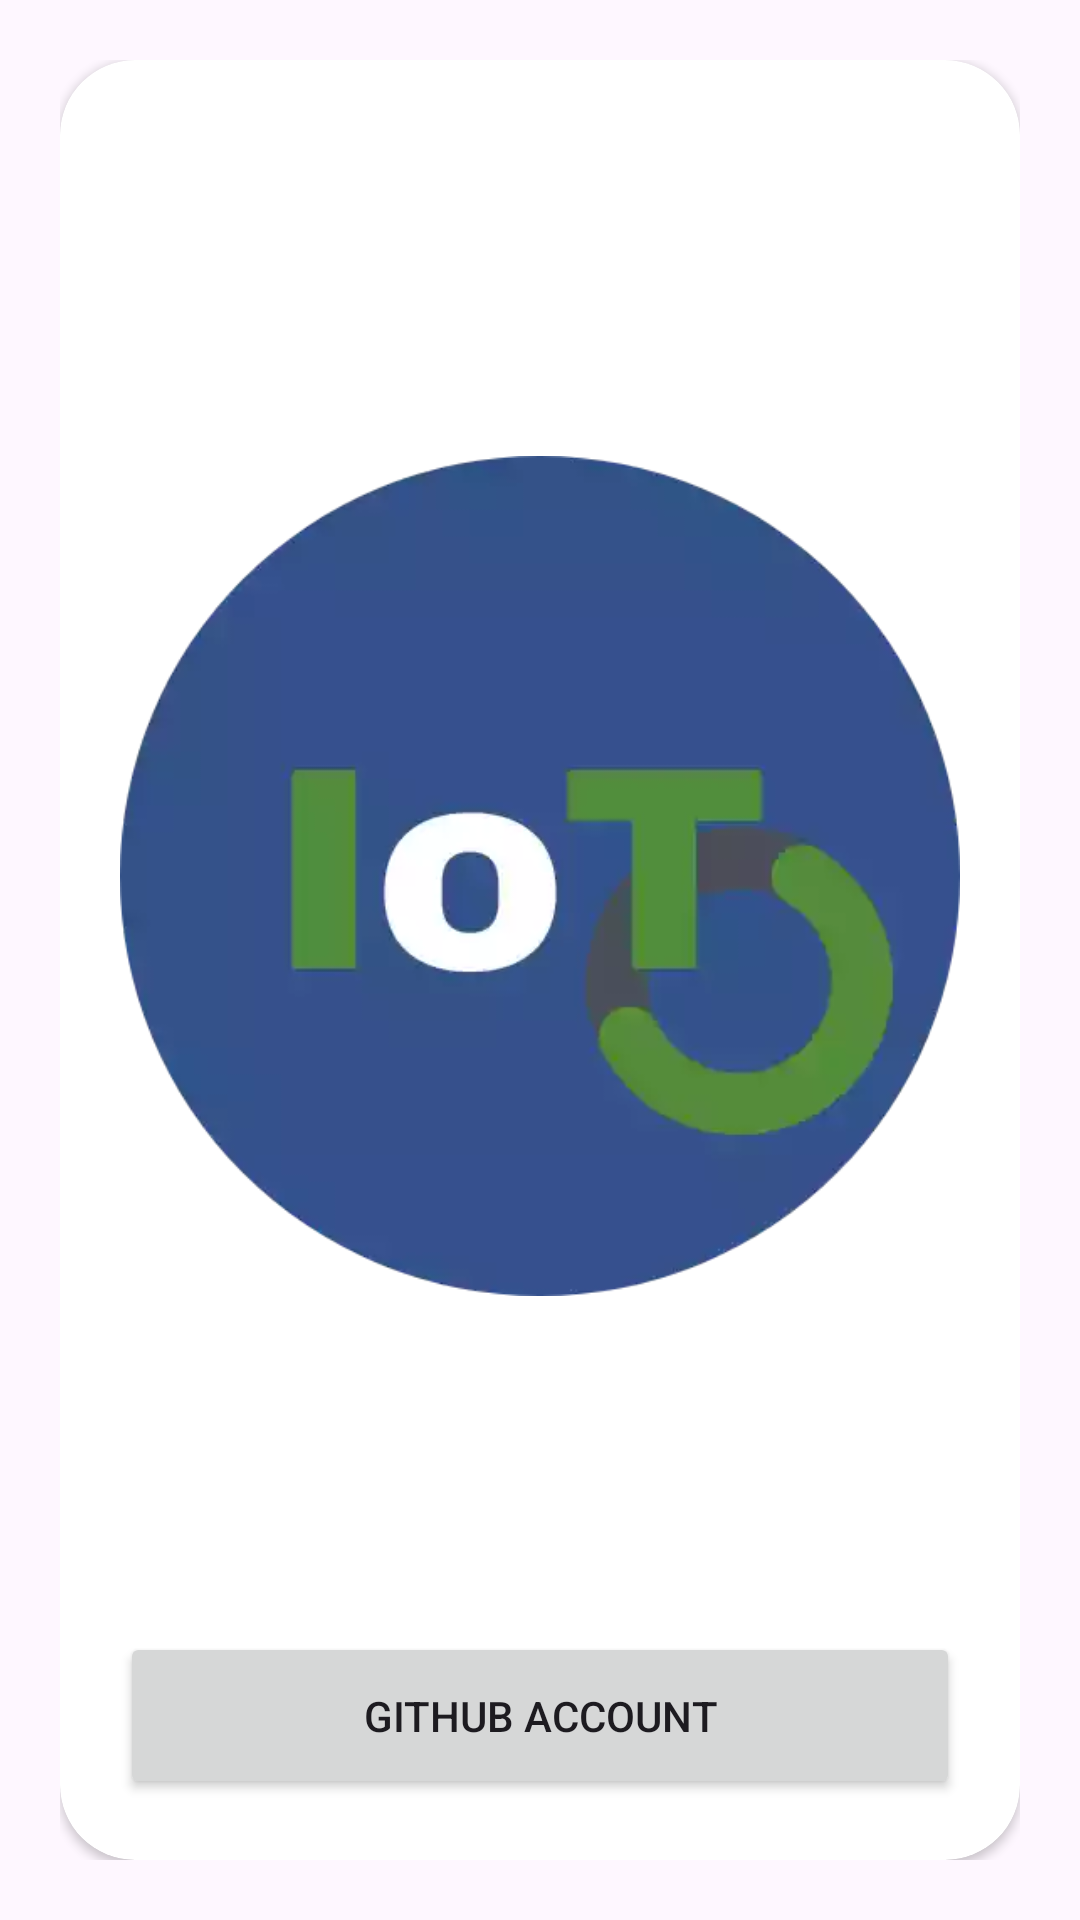

Layout XML and referenced resources for this Android screen:
<!-- AndroidManifest.xml: application theme Theme.EasyIoT -->
<!-- res/layout/fragment_about_me.xml -->
<?xml version="1.0" encoding="utf-8"?>
<layout xmlns:android="http://schemas.android.com/apk/res/android"
    xmlns:tools="http://schemas.android.com/tools"
    xmlns:app="http://schemas.android.com/apk/res-auto"
    tools:context=".Fragments.AboutMe">

    <LinearLayout
        android:id="@+id/mainLayout"
        android:layout_width="match_parent"
        android:layout_height="match_parent"
        android:orientation="vertical"
        android:padding="20sp">

        <androidx.cardview.widget.CardView
            android:id="@+id/cardView"
            android:layout_width="match_parent"
            android:layout_height="match_parent"
            android:layout_gravity="center"
            android:elevation="5sp"
            app:cardCornerRadius="25sp">

            <LinearLayout
                android:id="@+id/inCard"
                android:layout_width="match_parent"
                android:layout_height="match_parent"
                android:orientation="vertical"
                android:padding="20sp">


                <ImageView
                    android:layout_width="wrap_content"
                    android:layout_height="0dp"
                    android:layout_weight="0.9"
                    android:src="@drawable/easy_iot_ico_round"/>

                <Button
                    android:id="@+id/gitButton"
                    android:layout_width="match_parent"
                    android:layout_height="0dp"
                    android:layout_weight="0.1"
                    android:drawableStart="@drawable/github"
                    android:drawablePadding="8sp"
                    android:drawableTint="#ffffff"
                    android:text="@string/github_account" />


            </LinearLayout>

        </androidx.cardview.widget.CardView>


    </LinearLayout>


</layout>
<!-- resources referenced by this layout -->
<resources>
  <!-- drawable easy_iot_ico_round: png bitmap (drawable, 28847 bytes) -->
  <string name="github_account">Github Account</string>
  <style name="Theme.EasyIoT" parent="Base.Theme.EasyIoT" />
  <style name="Base.Theme.EasyIoT" parent="Theme.Material3.DayNight.NoActionBar">
          
          <item name="colorPrimary">@color/main_blue</item>
          <item name="colorSecondary">@color/main_green</item>
          <item name="colorAccent">@color/main_yellow</item>
          <item name="background">@color/grey</item>
          <item name="color">@color/black</item>
  
          
      </style>
  <color name="main_blue">#335389</color>
  <color name="main_green">#528D39</color>
  <color name="main_yellow">#FADA0D</color>
  <color name="grey">#A5A5A5</color>
  <color name="black">#FF000000</color>
</resources>
